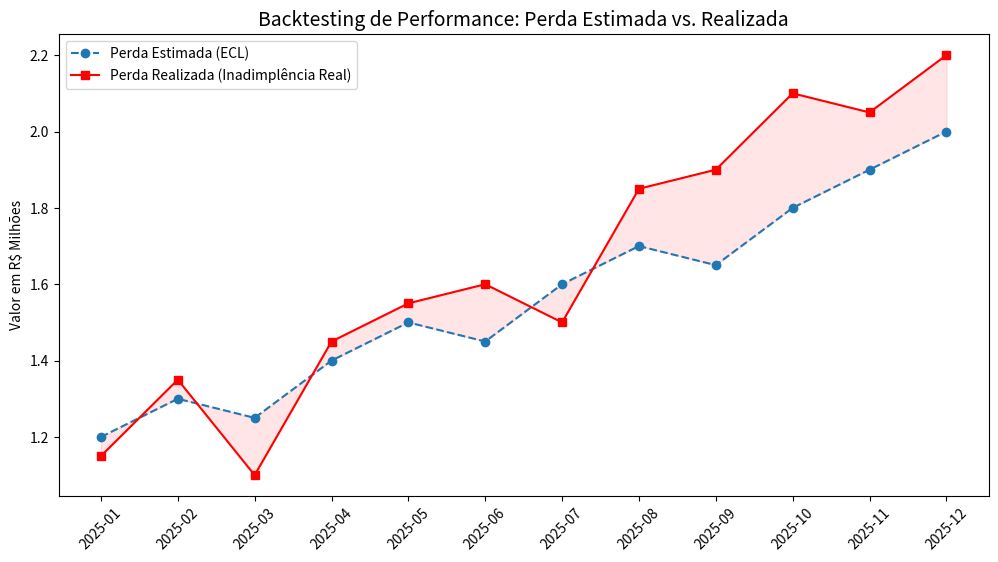

Write Python code to recreate this figure. (Note: this script raises an exception after producing the figure.)
import pandas as pd
import numpy as np
import matplotlib.pyplot as plt
import seaborn as sns
import os

def run_performance_backtesting():
    """
    Conduz a avaliação periódica comparando Perdas Estimadas (ECL) 
    vs Perdas Observadas (Realized Loss).
    """
    print("Iniciando Backtesting de Perdas (Estimado vs Realizado)...")
    
    # Simulando 12 meses de dados históricos
    meses = pd.date_range('2025-01-01', periods=12, freq='MS').strftime('%Y-%m')
    np.random.seed(123)
    
    backtest_df = pd.DataFrame({
        'Mes': meses,
        'Perda_Estimada_ECL': [1.2, 1.3, 1.25, 1.4, 1.5, 1.45, 1.6, 1.7, 1.65, 1.8, 1.9, 2.0], # em R$ Milhões
        'Perda_Realizada': [1.15, 1.35, 1.10, 1.45, 1.55, 1.60, 1.50, 1.85, 1.90, 2.10, 2.05, 2.20]
    })
    
    # Indicador de Desvio (Acompanhamento de falhas/limitações)
    backtest_df['Desvio_Percentual'] = (backtest_df['Perda_Realizada'] - backtest_df['Perda_Estimada_ECL']) / backtest_df['Perda_Estimada_ECL']
    
    # Plotagem
    plt.figure(figsize=(12, 6))
    plt.plot(backtest_df['Mes'], backtest_df['Perda_Estimada_ECL'], label='Perda Estimada (ECL)', marker='o', ls='--')
    plt.plot(backtest_df['Mes'], backtest_df['Perda_Realizada'], label='Perda Realizada (Inadimplência Real)', marker='s', color='red')
    
    plt.fill_between(backtest_df['Mes'], backtest_df['Perda_Estimada_ECL'], backtest_df['Perda_Realizada'], color='red', alpha=0.1)
    
    plt.title('Backtesting de Performance: Perda Estimada vs. Realizada', fontsize=14)
    plt.ylabel('Valor em R$ Milhões')
    plt.legend()
    plt.xticks(rotation=45)
    
    os.makedirs('../data/plots', exist_ok=True)
    plt.savefig('../data/plots/loss_backtesting.png', bbox_inches='tight')
    print("Gráfico de Backtesting salvo em '../data/plots/loss_backtesting.png'")
    
    # Alerta de Governança
    desvio_medio = backtest_df['Desvio_Percentual'].mean()
    if desvio_medio > 0.10:
        print(f"ALERTA DE GOVERNANÇA: Modelo subestimando perdas em {desvio_medio*100:.2f}% na média.")

if __name__ == "__main__":
    run_performance_backtesting()
